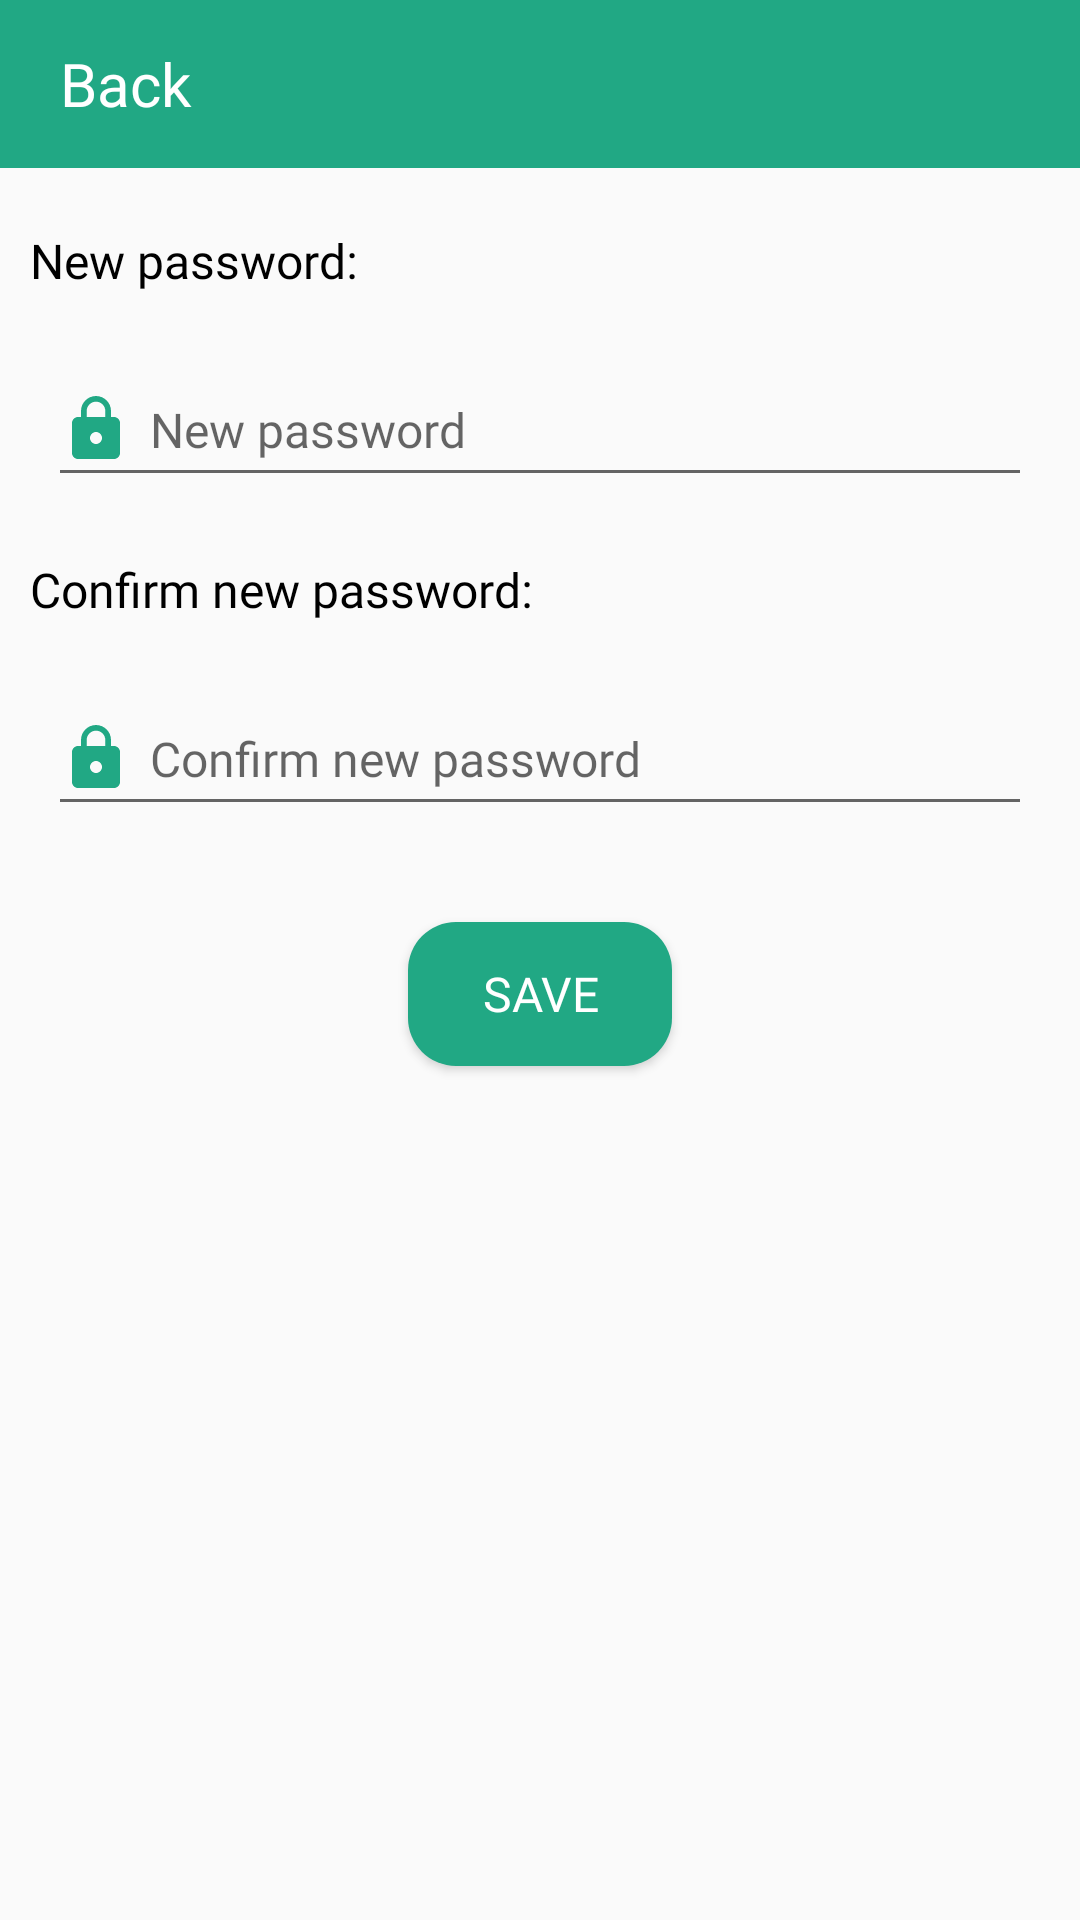

Layout XML and referenced resources for this Android screen:
<!-- AndroidManifest.xml: application theme Theme.LaughLines -->
<!-- res/layout/fragment_change_password.xml -->
<?xml version="1.0" encoding="utf-8"?>
<layout xmlns:android="http://schemas.android.com/apk/res/android"
    xmlns:app="http://schemas.android.com/apk/res-auto"
    xmlns:tools="http://schemas.android.com/tools">

    <data>

    </data>

    <androidx.constraintlayout.widget.ConstraintLayout
        android:layout_width="match_parent"
        android:layout_height="match_parent"
        tools:context=".ui.change_pass_detail.ChangePasswordFragment">

        <androidx.constraintlayout.widget.ConstraintLayout
            android:id="@+id/constraintLayout"
            android:layout_width="0dp"
            android:layout_height="?attr/actionBarSize"
            android:background="@color/jungle_green"
            app:layout_constraintEnd_toEndOf="parent"
            app:layout_constraintStart_toStartOf="parent"
            app:layout_constraintTop_toTopOf="parent">

            <ImageView
                android:id="@+id/btn_back"
                android:layout_width="wrap_content"
                android:layout_height="match_parent"
                android:layout_marginStart="10dp"
                android:background="@color/jungle_green"
                android:contentDescription="@string/app_name"
                android:src="@drawable/ic_arrow_back_white_24"
                app:layout_constraintBottom_toBottomOf="parent"
                app:layout_constraintStart_toStartOf="parent"
                app:layout_constraintTop_toTopOf="parent" />

            <TextView
                android:layout_width="0dp"
                android:layout_height="0dp"
                android:layout_marginStart="10dp"
                android:fontFamily="@font/rubik_medium"
                android:gravity="center_vertical"
                android:text="Back"
                android:textColor="@color/white"
                android:textSize="20sp"
                app:layout_constraintBottom_toBottomOf="parent"
                app:layout_constraintEnd_toEndOf="parent"
                app:layout_constraintStart_toEndOf="@+id/btn_back"
                app:layout_constraintTop_toTopOf="parent" />

        </androidx.constraintlayout.widget.ConstraintLayout>

        <androidx.constraintlayout.widget.ConstraintLayout
            android:layout_width="0dp"
            android:layout_height="0dp"
            app:layout_constraintBottom_toBottomOf="parent"
            app:layout_constraintEnd_toEndOf="parent"
            app:layout_constraintHorizontal_bias="0.0"
            app:layout_constraintStart_toStartOf="parent"
            app:layout_constraintTop_toBottomOf="@+id/constraintLayout"
            app:layout_constraintVertical_bias="0.0">

            <TextView
                android:id="@+id/textView10"
                android:layout_width="match_parent"
                android:layout_height="wrap_content"
                android:layout_marginTop="10dp"
                android:fontFamily="@font/rubik_medium"
                android:padding="10dp"
                android:text="New password:"
                android:textColor="@color/black"
                android:textSize="16sp"
                app:layout_constraintEnd_toEndOf="parent"
                app:layout_constraintStart_toStartOf="parent"
                app:layout_constraintTop_toTopOf="parent" />

            <EditText
                android:id="@+id/edtNewPassword"
                android:layout_width="match_parent"
                android:layout_height="48dp"
                android:layout_marginStart="16dp"
                android:layout_marginTop="10dp"
                android:layout_marginEnd="16dp"
                android:drawableStart="@drawable/ic_lock_24"
                android:drawablePadding="6dp"
                android:fontFamily="@font/rubik_medium"
                android:hint="New password"
                android:textColor="@color/black"
                android:textSize="16sp"
                app:layout_constraintEnd_toEndOf="parent"
                app:layout_constraintStart_toStartOf="parent"
                app:layout_constraintTop_toBottomOf="@+id/textView10" />

            <TextView
                android:id="@+id/textView11"
                android:layout_width="match_parent"
                android:layout_height="wrap_content"
                android:layout_marginTop="10dp"
                android:fontFamily="@font/rubik_medium"
                android:padding="10dp"
                android:text="Confirm new password:"
                android:textColor="@color/black"
                android:textSize="16sp"
                app:layout_constraintEnd_toEndOf="parent"
                app:layout_constraintStart_toStartOf="parent"
                app:layout_constraintTop_toBottomOf="@+id/edtNewPassword" />

            <EditText
                android:id="@+id/edtConfirmNewPassword"
                android:layout_width="match_parent"
                android:layout_height="48dp"
                android:layout_marginStart="16dp"
                android:layout_marginTop="10dp"
                android:layout_marginEnd="16dp"
                android:drawableStart="@drawable/ic_lock_24"
                android:drawablePadding="6dp"
                android:fontFamily="@font/rubik_medium"
                android:hint="Confirm new password"
                android:textColor="@color/black"
                android:textSize="16sp"
                app:layout_constraintEnd_toEndOf="parent"
                app:layout_constraintStart_toStartOf="parent"
                app:layout_constraintTop_toBottomOf="@+id/textView11" />

            <Button
                android:id="@+id/btnSave"
                android:layout_width="wrap_content"
                android:layout_height="wrap_content"
                android:layout_marginTop="32dp"
                android:background="@drawable/btn_positive"
                android:fontFamily="@font/rubik_medium"
                android:padding="6dp"
                android:text="Save"
                android:textColor="@color/white"
                android:textSize="16sp"
                app:layout_constraintEnd_toEndOf="parent"
                app:layout_constraintStart_toStartOf="parent"
                app:layout_constraintTop_toBottomOf="@+id/edtConfirmNewPassword" />


        </androidx.constraintlayout.widget.ConstraintLayout>

    </androidx.constraintlayout.widget.ConstraintLayout>
</layout>
<!-- resources referenced by this layout -->
<resources>
  <color name="black">#FF000000</color>
  <color name="jungle_green">#21A884</color>
  <color name="white">#FFFFFFFF</color>
  <!-- drawable btn_positive (drawable) -->
  <?xml version="1.0" encoding="utf-8"?>
  <selector xmlns:android="http://schemas.android.com/apk/res/android">
  <item>
      <shape android:shape="rectangle">
          <solid android:color="@color/jungle_green"/>
          <corners android:radius="16dp" />
          <padding android:left="10dp" android:right="10dp" android:top="10dp" android:bottom="10dp" />
      </shape>
  </item>
  </selector>
  <!-- drawable ic_lock_24 (drawable) -->
  <vector android:height="24dp" android:tint="#21A884"
      android:viewportHeight="24" android:viewportWidth="24"
      android:width="24dp" xmlns:android="http://schemas.android.com/apk/res/android">
      <path android:fillColor="@android:color/white" android:pathData="M18,8h-1L17,6c0,-2.76 -2.24,-5 -5,-5S7,3.24 7,6v2L6,8c-1.1,0 -2,0.9 -2,2v10c0,1.1 0.9,2 2,2h12c1.1,0 2,-0.9 2,-2L20,10c0,-1.1 -0.9,-2 -2,-2zM12,17c-1.1,0 -2,-0.9 -2,-2s0.9,-2 2,-2 2,0.9 2,2 -0.9,2 -2,2zM15.1,8L8.9,8L8.9,6c0,-1.71 1.39,-3.1 3.1,-3.1 1.71,0 3.1,1.39 3.1,3.1v2z"/>
  </vector>
  <string name="app_name">LaughLines</string>
  <style name="Theme.LaughLines" parent="Theme.AppCompat.DayNight.NoActionBar">
          
          <item name="colorPrimary">@color/purple_500</item>
          <item name="colorPrimaryVariant">@color/jungle_green</item>
          <item name="colorOnPrimary">@color/white</item>
          
          <item name="colorSecondary">@color/teal_200</item>
          <item name="colorSecondaryVariant">@color/teal_700</item>
          <item name="colorOnSecondary">@color/black</item>
          
          <item name="android:statusBarColor">?attr/colorPrimaryVariant</item>
          
          <item name="bottomSheetDialogTheme">@style/AppBottomSheetDialogTheme</item>
      </style>
  <color name="purple_500">#FF6200EE</color>
  <color name="teal_200">#FF03DAC5</color>
  <color name="teal_700">#FF018786</color>
  <style name="AppBottomSheetDialogTheme" parent="Theme.Design.Light.BottomSheetDialog">
          <item name="bottomSheetStyle">@style/AppModalStyle</item>
      </style>
  <style name="AppModalStyle" parent="Widget.Design.BottomSheet.Modal">
          <item name="android:background">@drawable/bg_bottom_sheet</item>
      </style>
</resources>
